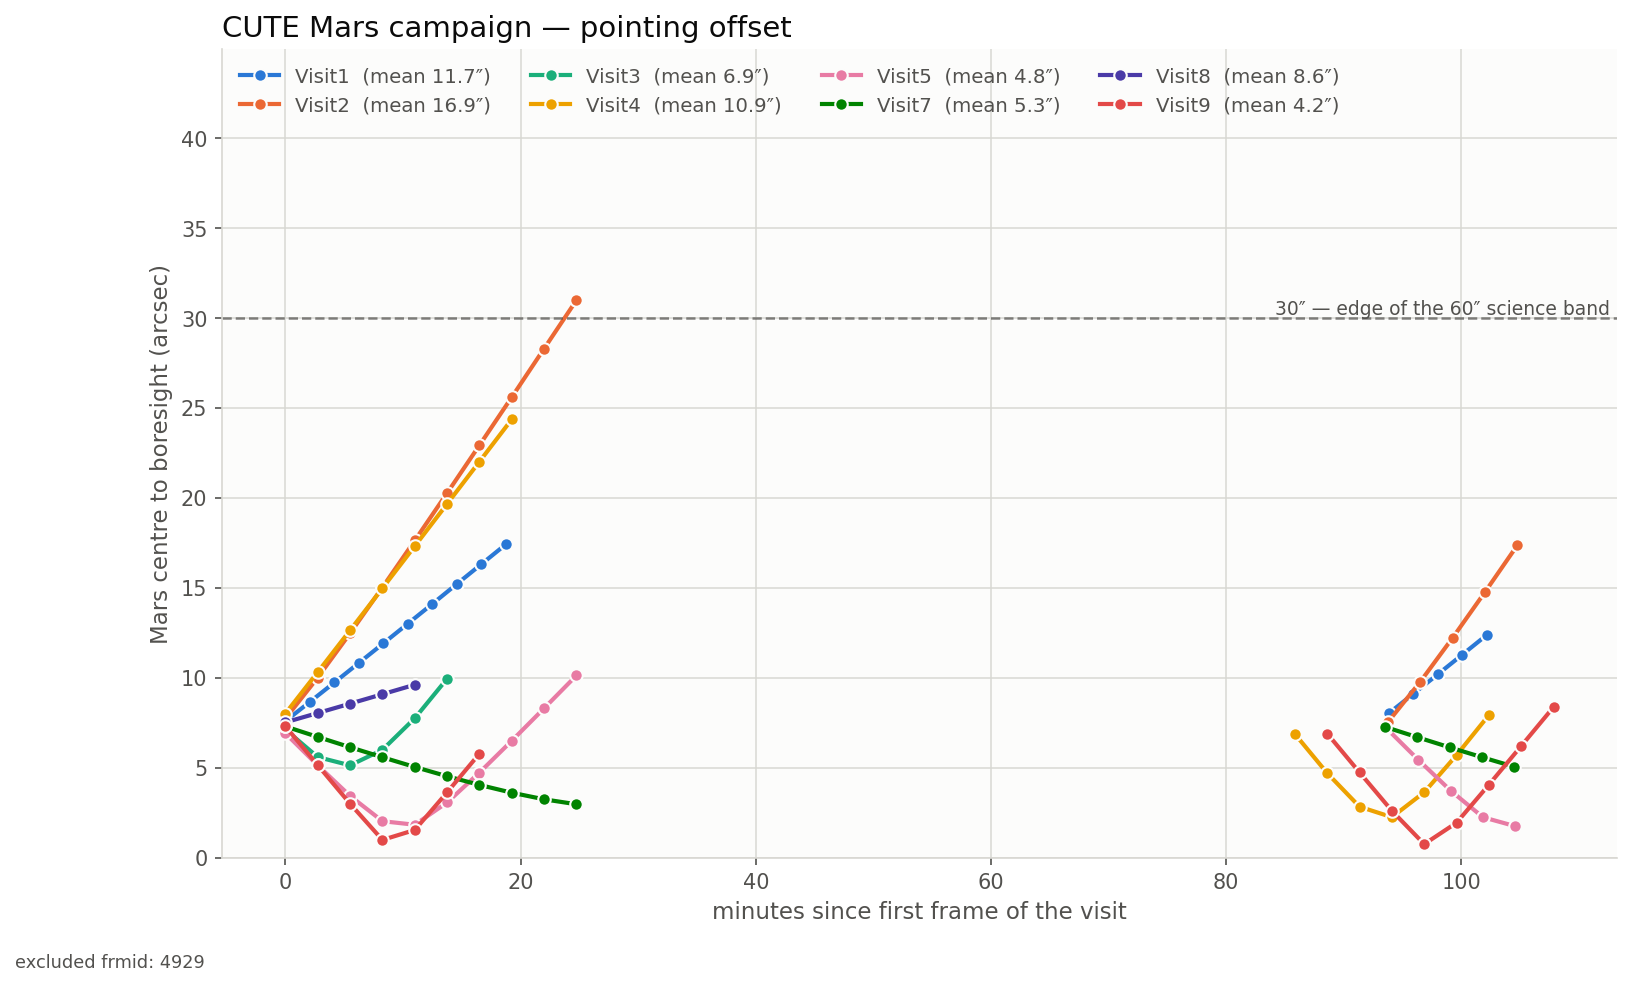

The file beside this chart, header and first rows:
visit, frmid, fov, date_obs, tai_s, boresight_ra_deg, boresight_dec_deg, roll_deg, mars_ra_deg, mars_dec_deg, offset_arcsec, offset_east_arcsec, offset_north_arcsec, offset_across_slit_arcsec, offset_along_slit_arcsec, t_min
Visit1, 3726, 5x5MR, 2024-12-22T03:49:25.000, 788154602, 127.5, 22.61, -9.056, 127.5, 22.61, 7.598, -7.502, 1.203, -7.598, 0.007367, 0.0
Visit1, 3727, 5x5MR, 2024-12-22T03:51:30.000, 788154727, 127.5, 22.61, -9.056, 127.5, 22.61, 8.669, -8.502, 1.689, -8.662, 0.3298, 2.083
Visit1, 3728, 5x5MR, 2024-12-22T03:53:35.000, 788154852, 127.5, 22.61, -9.056, 127.5, 22.61, 9.748, -9.502, 2.175, -9.726, 0.6523, 4.167
Visit1, 3729, 5x5MR, 2024-12-22T03:55:40.000, 788154977, 127.5, 22.61, -9.056, 127.5, 22.61, 10.83, -10.5, 2.661, -10.79, 0.9748, 6.25
Visit1, 3730, 5x5MR, 2024-12-22T03:57:45.000, 788155102, 127.5, 22.61, -9.056, 127.5, 22.61, 11.93, -11.5, 3.147, -11.85, 1.297, 8.333
Visit1, 3731, 5x5MR, 2024-12-22T03:59:50.000, 788155227, 127.5, 22.61, -9.056, 127.5, 22.61, 13.02, -12.5, 3.633, -12.92, 1.62, 10.42
Visit1, 3732, 5x5MR, 2024-12-22T04:01:55.000, 788155352, 127.5, 22.61, -9.056, 127.5, 22.61, 14.12, -13.5, 4.119, -13.98, 1.942, 12.5
Visit1, 3733, 5x5MR, 2024-12-22T04:04:00.000, 788155477, 127.5, 22.61, -9.056, 127.5, 22.61, 15.23, -14.51, 4.609, -15.06, 2.267, 14.58
Visit1, 3734, 5x5MR, 2024-12-22T04:06:05.000, 788155602, 127.5, 22.61, -9.056, 127.5, 22.61, 16.33, -15.51, 5.095, -16.12, 2.59, 16.67
Visit1, 3735, 5x5MR, 2024-12-22T04:08:10.000, 788155727, 127.5, 22.61, -9.056, 127.5, 22.61, 17.43, -16.51, 5.581, -17.19, 2.912, 18.75
Visit1, 3736, 5x5MR, 2024-12-22T05:23:15.000, 788160232, 127.5, 22.62, -9.056, 127.5, 22.62, 8.041, -7.916, 1.408, -8.039, 0.1445, 93.83
Visit1, 3737, 5x5MR, 2024-12-22T05:25:20.000, 788160357, 127.5, 22.62, -9.056, 127.5, 22.62, 9.12, -8.921, 1.895, -9.108, 0.4671, 95.92
Visit1, 3738, 5x5MR, 2024-12-22T05:27:25.000, 788160482, 127.5, 22.62, -9.056, 127.5, 22.62, 10.21, -9.925, 2.382, -10.18, 0.7897, 98.0
Visit1, 3739, 5x5MR, 2024-12-22T05:29:30.000, 788160607, 127.5, 22.62, -9.056, 127.5, 22.62, 11.3, -10.93, 2.869, -11.25, 1.112, 100.1
Visit1, 3740, 5x5MR, 2024-12-22T05:31:35.000, 788160732, 127.5, 22.62, -9.056, 127.5, 22.62, 12.4, -11.93, 3.355, -12.31, 1.435, 102.2
Visit2, 4860, 5x5MR, 2025-01-12T04:32:25.000, 789971582, 120.4, 24.82, 26.14, 120.4, 24.82, 7.742, -7.065, -3.166, -7.737, 0.2711, 0.0
Visit2, 4861, 5x5MR, 2025-01-12T04:35:10.000, 789971747, 120.4, 24.82, 26.14, 120.4, 24.82, 10.02, -9.708, -2.488, -9.811, 2.044, 2.75
Visit2, 4862, 5x5MR, 2025-01-12T04:37:55.000, 789971912, 120.4, 24.82, 26.14, 120.4, 24.82, 12.48, -12.35, -1.811, -11.89, 3.816, 5.5
Visit2, 4863, 5x5MR, 2025-01-12T04:40:40.000, 789972077, 120.4, 24.82, 26.14, 120.4, 24.82, 15.04, -14.99, -1.134, -13.96, 5.589, 8.25
Visit2, 4864, 5x5MR, 2025-01-12T04:43:25.000, 789972242, 120.4, 24.82, 26.14, 120.4, 24.82, 17.64, -17.64, -0.4566, -16.03, 7.361, 11.0
Visit2, 4865, 5x5MR, 2025-01-12T04:46:10.000, 789972407, 120.4, 24.82, 26.14, 120.4, 24.82, 20.28, -20.28, 0.2206, -18.11, 9.134, 13.75
Visit2, 4866, 5x5MR, 2025-01-12T04:48:55.000, 789972572, 120.4, 24.82, 26.14, 120.4, 24.82, 22.94, -22.92, 0.8978, -20.18, 10.91, 16.5
Visit2, 4867, 5x5MR, 2025-01-12T04:51:40.000, 789972737, 120.4, 24.82, 26.14, 120.4, 24.82, 25.61, -25.57, 1.575, -22.26, 12.68, 19.25
Visit2, 4868, 5x5MR, 2025-01-12T04:54:25.000, 789972902, 120.4, 24.82, 26.14, 120.4, 24.82, 28.31, -28.22, 2.256, -24.34, 14.46, 22.0
Visit2, 4869, 5x5MR, 2025-01-12T04:57:10.000, 789973067, 120.4, 24.82, 26.14, 120.4, 24.82, 31.01, -30.87, 2.933, -26.42, 16.23, 24.75
Visit2, 4870, 5x5MR, 2025-01-12T06:06:10.000, 789977207, 120.4, 24.82, 26.14, 120.4, 24.82, 7.545, -6.789, -3.29, -7.544, 0.03805, 93.75
Visit2, 4871, 5x5MR, 2025-01-12T06:08:55.000, 789977372, 120.4, 24.82, 26.14, 120.4, 24.82, 9.789, -9.433, -2.614, -9.62, 1.81, 96.5
Visit2, 4872, 5x5MR, 2025-01-12T06:11:40.000, 789977537, 120.4, 24.82, 26.14, 120.4, 24.82, 12.23, -12.08, -1.937, -11.7, 3.582, 99.25
Visit2, 4873, 5x5MR, 2025-01-12T06:14:25.000, 789977702, 120.4, 24.82, 26.14, 120.4, 24.82, 14.78, -14.72, -1.261, -13.77, 5.354, 102.0
Visit2, 4874, 5x5MR, 2025-01-12T06:17:10.000, 789977867, 120.4, 24.82, 26.14, 120.4, 24.82, 17.38, -17.37, -0.585, -15.85, 7.126, 104.8
Visit3, 4923, 5x5MR, 2025-01-19T05:09:25.000, 790578602, 117.4, 25.44, 125.3, 117.4, 25.44, 7.129, 3.841, -6.005, -7.121, 0.334, 0.0
Visit3, 4924, 5x5MR, 2025-01-19T05:12:10.000, 790578767, 117.4, 25.44, 125.3, 117.4, 25.44, 5.598, 1.198, -5.469, -5.156, 2.181, 2.75
Visit3, 4925, 5x5MR, 2025-01-19T05:14:55.000, 790578932, 117.4, 25.44, 125.3, 117.4, 25.44, 5.139, -1.444, -4.932, -3.191, 4.028, 5.5
Visit3, 4926, 5x5MR, 2025-01-19T05:17:40.000, 790579097, 117.4, 25.44, 125.3, 117.4, 25.44, 6.002, -4.087, -4.395, -1.226, 5.875, 8.25
Visit3, 4927, 5x5MR, 2025-01-19T05:20:25.000, 790579262, 117.4, 25.44, 125.3, 117.4, 25.44, 7.757, -6.73, -3.858, 0.7382, 7.722, 11.0
Visit3, 4928, 5x5MR, 2025-01-19T05:23:10.000, 790579427, 117.4, 25.44, 125.3, 117.4, 25.44, 9.957, -9.388, -3.318, 2.715, 9.58, 13.75
Visit4, 4973, 5x5MR, 2025-01-27T03:39:45.000, 791264422, 114.2, 25.95, -25.16, 114.2, 25.95, 8.021, -7.394, 3.108, -8.014, -0.3302, 0.0
Visit4, 4974, 5x5MR, 2025-01-27T03:42:30.000, 791264587, 114.2, 25.95, -25.16, 114.2, 25.95, 10.32, -9.733, 3.444, -10.27, -1.021, 2.75
Visit4, 4975, 5x5MR, 2025-01-27T03:45:15.000, 791264752, 114.2, 25.95, -25.16, 114.2, 25.95, 12.65, -12.07, 3.78, -12.53, -1.711, 5.5
Visit4, 4976, 5x5MR, 2025-01-27T03:48:00.000, 791264917, 114.2, 25.95, -25.16, 114.2, 25.95, 14.99, -14.41, 4.116, -14.79, -2.402, 8.25
Visit4, 4977, 5x5MR, 2025-01-27T03:50:45.000, 791265082, 114.2, 25.95, -25.16, 114.2, 25.95, 17.33, -16.75, 4.451, -17.05, -3.092, 11.0
Visit4, 4978, 5x5MR, 2025-01-27T03:53:30.000, 791265247, 114.2, 25.95, -25.16, 114.2, 25.95, 19.68, -19.09, 4.787, -19.31, -3.782, 13.75
Visit4, 4979, 5x5MR, 2025-01-27T03:56:15.000, 791265412, 114.2, 25.95, -25.16, 114.2, 25.95, 22.03, -21.43, 5.123, -21.57, -4.473, 16.5
Visit4, 4980, 5x5MR, 2025-01-27T03:59:00.000, 791265577, 114.2, 25.95, -25.16, 114.2, 25.95, 24.38, -23.76, 5.458, -23.83, -5.163, 19.25
Visit4, 4981, 5x5MR, 2025-01-27T05:05:35.000, 791269572, 114.1, 25.95, 155.2, 114.1, 25.95, 6.882, 6.149, -3.091, -6.879, 0.2213, 85.83
Visit4, 4982, 5x5MR, 2025-01-27T05:08:20.000, 791269737, 114.1, 25.95, 155.2, 114.1, 25.95, 4.706, 3.814, -2.757, -4.619, 0.8992, 88.58
Visit4, 4983, 5x5MR, 2025-01-27T05:11:05.000, 791269902, 114.1, 25.95, 155.2, 114.1, 25.95, 2.838, 1.479, -2.422, -2.36, 1.577, 91.33
Visit4, 4984, 5x5MR, 2025-01-27T05:13:50.000, 791270067, 114.1, 25.95, 155.2, 114.1, 25.95, 2.257, -0.8566, -2.088, -0.1001, 2.255, 94.08
Visit4, 4985, 5x5MR, 2025-01-27T05:16:35.000, 791270232, 114.1, 25.95, 155.2, 114.1, 25.95, 3.642, -3.192, -1.754, 2.159, 2.933, 96.83
Visit4, 4986, 5x5MR, 2025-01-27T05:19:20.000, 791270397, 114.1, 25.95, 155.2, 114.1, 25.95, 5.706, -5.527, -1.42, 4.419, 3.611, 99.58
Visit4, 4987, 5x5MR, 2025-01-27T05:22:05.000, 791270562, 114.1, 25.95, 155.2, 114.1, 25.95, 7.936, -7.862, -1.086, 6.678, 4.289, 102.3
Visit5, 5029, 5x5MR, 2025-02-03T03:58:40.000, 791870357, 111.8, 26.2, 162.1, 111.8, 26.2, 6.92, 6.544, -2.252, -6.919, 0.1336, 0.0
Visit5, 5030, 5x5MR, 2025-02-03T04:01:25.000, 791870522, 111.8, 26.2, 162.1, 111.8, 26.2, 5.138, 4.692, -2.094, -5.108, 0.5517, 2.75
Visit5, 5031, 5x5MR, 2025-02-03T04:04:10.000, 791870687, 111.8, 26.2, 162.1, 111.8, 26.2, 3.437, 2.84, -1.935, -3.297, 0.9698, 5.5
Visit5, 5032, 5x5MR, 2025-02-03T04:06:55.000, 791870852, 111.8, 26.2, 162.1, 111.8, 26.2, 2.034, 0.9888, -1.777, -1.487, 1.388, 8.25
Visit5, 5033, 5x5MR, 2025-02-03T04:09:40.000, 791871017, 111.8, 26.2, 162.1, 111.8, 26.2, 1.835, -0.8625, -1.619, 0.3236, 1.806, 11.0
Visit5, 5034, 5x5MR, 2025-02-03T04:12:25.000, 791871182, 111.8, 26.2, 162.1, 111.8, 26.2, 3.073, -2.702, -1.462, 2.123, 2.221, 13.75
Visit5, 5035, 5x5MR, 2025-02-03T04:15:10.000, 791871347, 111.8, 26.2, 162.1, 111.8, 26.2, 4.737, -4.553, -1.304, 3.933, 2.64, 16.5
Visit5, 5036, 5x5MR, 2025-02-03T04:17:55.000, 791871512, 111.8, 26.2, 162.1, 111.8, 26.2, 6.506, -6.404, -1.146, 5.743, 3.058, 19.25
Visit5, 5037, 5x5MR, 2025-02-03T04:20:40.000, 791871677, 111.8, 26.2, 162.1, 111.8, 26.2, 8.314, -8.255, -0.9886, 7.553, 3.476, 22.0
... 41 more rows
